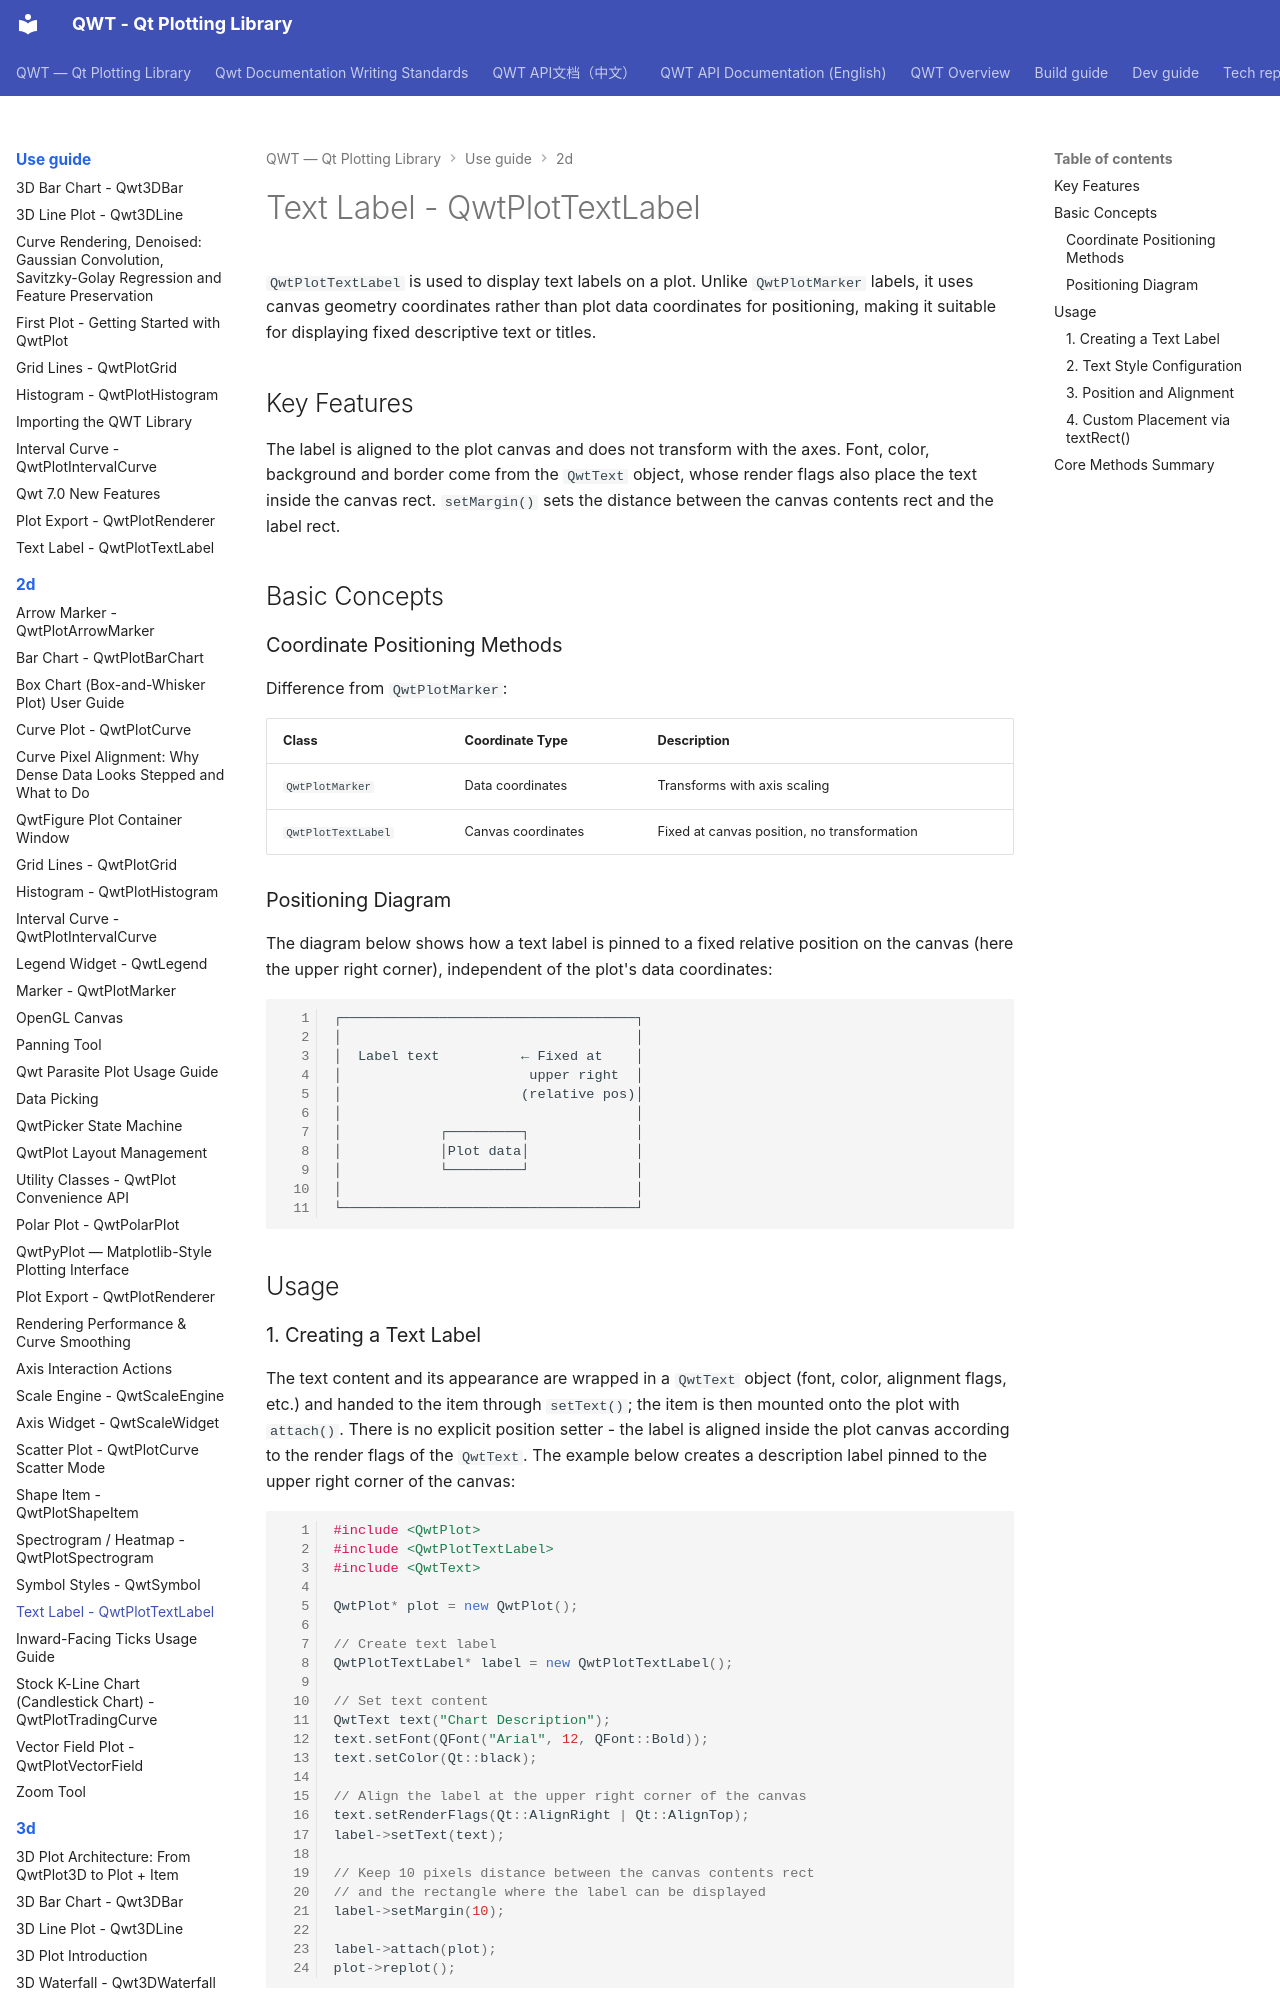

repository: czyt1988/QWT · page: use-guide/2d/textlabel/index.html · generator: mkdocs

# Text Label - QwtPlotTextLabel

`QwtPlotTextLabel` is used to display text labels on a plot. Unlike `QwtPlotMarker` labels, it uses canvas geometry coordinates rather than plot data coordinates for positioning, making it suitable for displaying fixed descriptive text or titles.

## Key Features

The label is aligned to the plot canvas and does not transform with the axes. Font, color, background and border come from the `QwtText` object, whose render flags also place the text inside the canvas rect. `setMargin()` sets the distance between the canvas contents rect and the label rect.

## Basic Concepts

### Coordinate Positioning Methods

Difference from `QwtPlotMarker`:

| Class | Coordinate Type | Description |
|-------|----------------|-------------|
| `QwtPlotMarker` | Data coordinates | Transforms with axis scaling |
| `QwtPlotTextLabel` | Canvas coordinates | Fixed at canvas position, no transformation |

### Positioning Diagram

The diagram below shows how a text label is pinned to a fixed relative position on the canvas (here the upper right corner), independent of the plot's data coordinates:

```text
┌────────────────────────────────────┐
│                                    │
│  Label text          ← Fixed at    │
│                       upper right  │
│                      (relative pos)│
│                                    │
│            ┌─────────┐             │
│            │Plot data│             │
│            └─────────┘             │
│                                    │
└────────────────────────────────────┘
```

## Usage

### 1. Creating a Text Label

The text content and its appearance are wrapped in a `QwtText` object (font, color, alignment flags, etc.) and handed to the item through `setText()`; the item is then mounted onto the plot with `attach()`. There is no explicit position setter - the label is aligned inside the plot canvas according to the render flags of the `QwtText`. The example below creates a description label pinned to the upper right corner of the canvas:

```cpp
#include <QwtPlot>
#include <QwtPlotTextLabel>
#include <QwtText>

QwtPlot* plot = new QwtPlot();

// Create text label
QwtPlotTextLabel* label = new QwtPlotTextLabel();

// Set text content
QwtText text("Chart Description");
text.setFont(QFont("Arial", 12, QFont::Bold));
text.setColor(Qt::black);

// Align the label at the upper right corner of the canvas
text.setRenderFlags(Qt::AlignRight | Qt::AlignTop);
label->setText(text);

// Keep 10 pixels distance between the canvas contents rect
// and the rectangle where the label can be displayed
label->setMargin(10);

label->attach(plot);
plot->replot();
```
